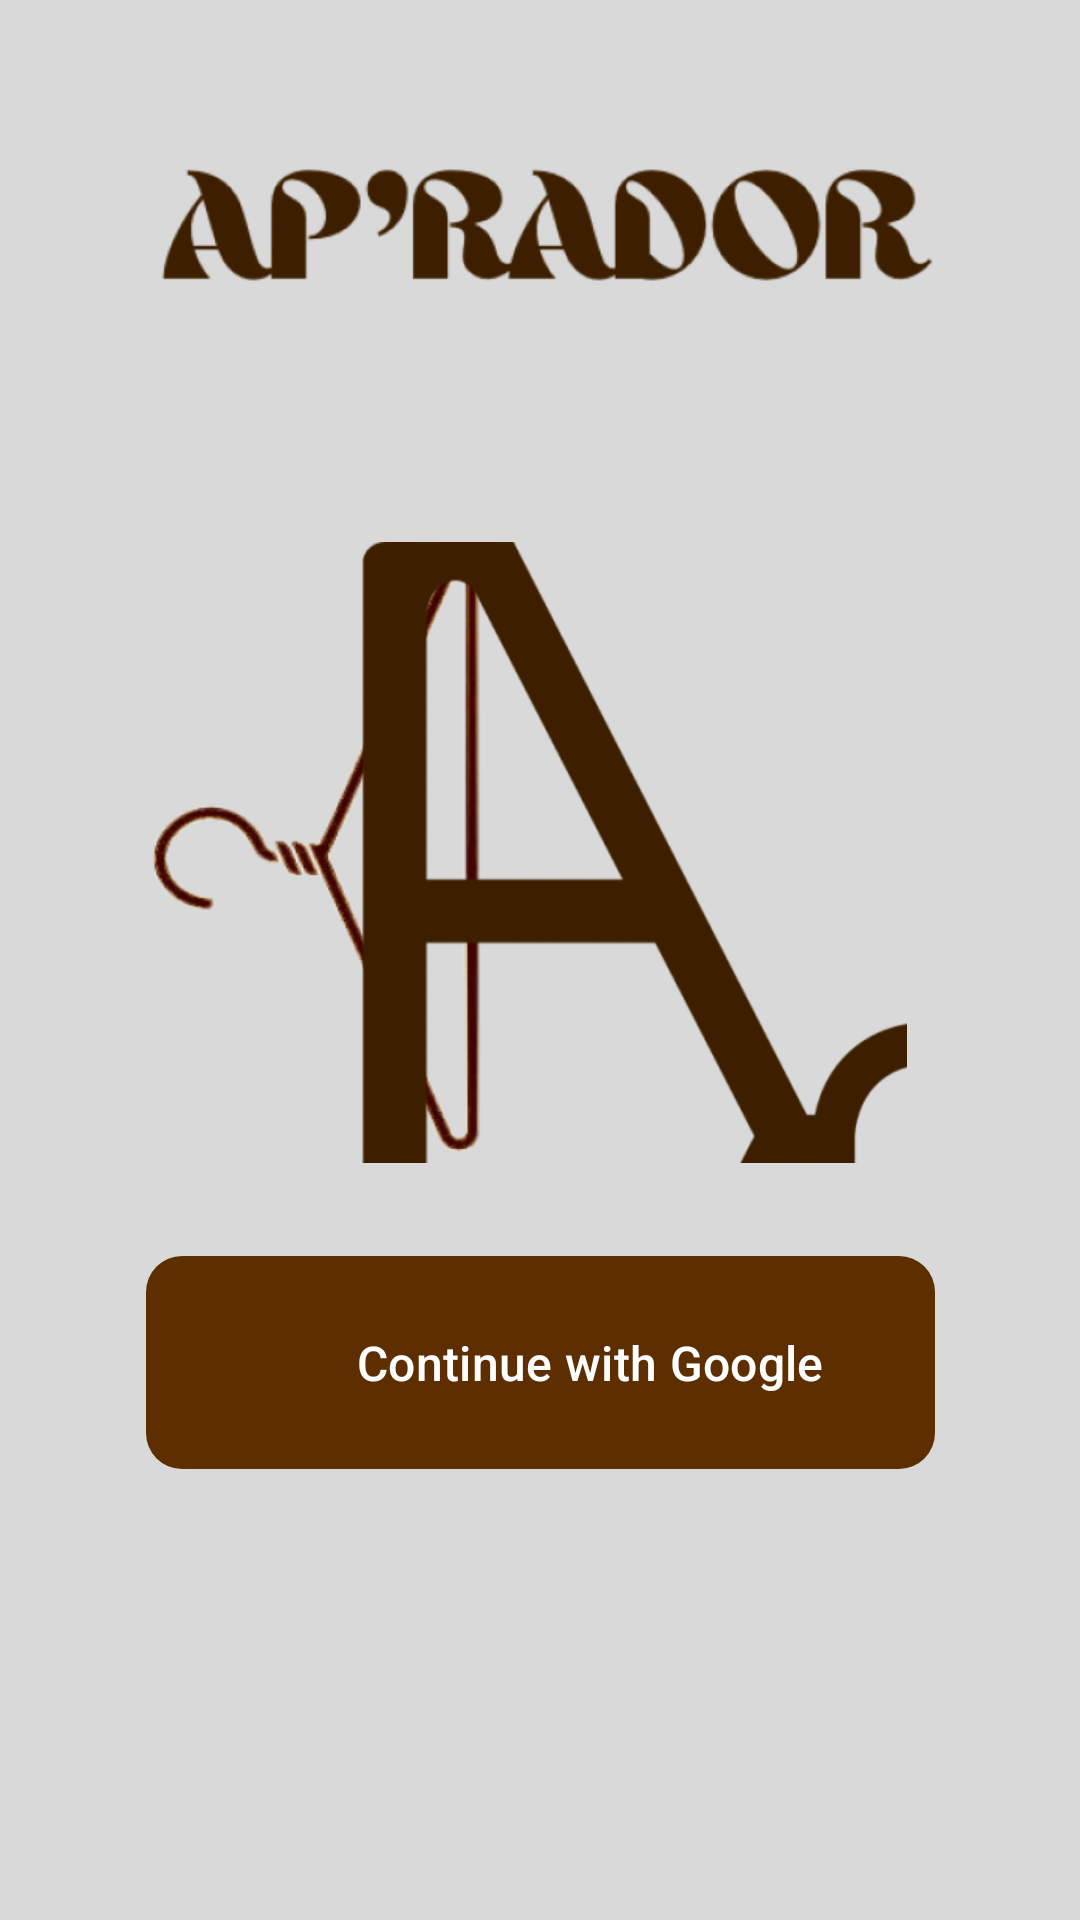

Android layout source for this screen:
<!-- AndroidManifest.xml: application theme Theme.Aprador -->
<!-- res/layout/activity_main.xml -->
<?xml version="1.0" encoding="utf-8"?>
<androidx.constraintlayout.widget.ConstraintLayout xmlns:android="http://schemas.android.com/apk/res/android"
    xmlns:app="http://schemas.android.com/apk/res-auto"
    xmlns:tools="http://schemas.android.com/tools"
    android:id="@+id/main"
    android:layout_width="match_parent"
    android:layout_height="match_parent"
    android:background="#d9d9d9"
    tools:context=".login.MainActivity">

    

    

    <View
        android:id="@+id/hanger"
        android:layout_width="257dp"
        android:layout_height="281dp"
        android:layout_alignParentLeft="true"
        android:layout_centerVertical="true"
        android:background="@drawable/hanger"
        app:layout_constraintBottom_toBottomOf="parent"
        app:layout_constraintEnd_toStartOf="@+id/logo"
        app:layout_constraintHorizontal_bias="0.0"
        app:layout_constraintStart_toStartOf="parent"
        app:layout_constraintTop_toTopOf="parent"
        app:layout_constraintVertical_bias="0.404" />

    <View
        android:id="@+id/logo"
        android:layout_width="183dp"
        android:layout_height="207dp"
        android:layout_alignParentLeft="true"
        android:layout_alignParentTop="true"
        android:background="@drawable/ic_logo"
        app:layout_constraintBottom_toBottomOf="parent"
        app:layout_constraintEnd_toEndOf="parent"
        app:layout_constraintHorizontal_bias="0.675"
        app:layout_constraintStart_toStartOf="parent"
        app:layout_constraintTop_toTopOf="parent"
        app:layout_constraintVertical_bias="0.417" />

    <View
        android:id="@+id/aparador_3"
        android:layout_width="303dp"
        android:layout_height="83dp"
        android:layout_alignParentLeft="true"
        android:layout_alignParentTop="true"
        android:background="@drawable/aprador"
        app:layout_constraintBottom_toBottomOf="parent"
        app:layout_constraintEnd_toEndOf="parent"
        app:layout_constraintStart_toStartOf="parent"
        app:layout_constraintTop_toTopOf="parent"
        app:layout_constraintVertical_bias="0.061" />

    <View
        android:id="@+id/google"
        android:layout_width="37dp"
        android:layout_height="37dp"
        android:layout_alignParentLeft="true"
        android:layout_centerVertical="true"
        android:background="@drawable/ic_google_logo"
        android:elevation="8dp"
        app:layout_constraintBottom_toBottomOf="parent"
        app:layout_constraintEnd_toStartOf="@+id/logo"
        app:layout_constraintHorizontal_bias="0.829"
        app:layout_constraintStart_toStartOf="parent"
        app:layout_constraintTop_toTopOf="parent"
        app:layout_constraintVertical_bias="0.727" />

    <com.google.android.material.button.MaterialButton
        android:id="@+id/googleSignInButton"
        android:layout_width="263dp"
        android:layout_height="79dp"
        app:backgroundTint="#5d2f00"
        app:rippleColor="#4d2600"
        app:cornerRadius="12dp"
        android:elevation="4dp"
        android:fontFamily="sans-serif-medium"
        android:gravity="center"
        android:paddingLeft="24dp"
        android:paddingRight="24dp"
        android:text="        Continue with Google"
        android:textColor="#FEFEFE"
        android:textSize="16sp"
        app:layout_constraintBottom_toBottomOf="parent"
        app:layout_constraintEnd_toEndOf="parent"
        app:layout_constraintStart_toStartOf="parent"
        app:layout_constraintTop_toTopOf="parent"
        app:layout_constraintVertical_bias="0.739" />

</androidx.constraintlayout.widget.ConstraintLayout>
<!-- resources referenced by this layout -->
<resources>
  <!-- drawable aprador: png bitmap (drawable, 32164 bytes) -->
  <!-- drawable hanger: png bitmap (drawable, 49010 bytes) -->
  <!-- drawable ic_logo: png bitmap (drawable, 36579 bytes) -->
  <style name="Theme.Aprador" parent="Base.Theme.Aprador" />
  <style name="Base.Theme.Aprador" parent="Theme.Material3.DayNight.NoActionBar">
          
          
      </style>
</resources>
